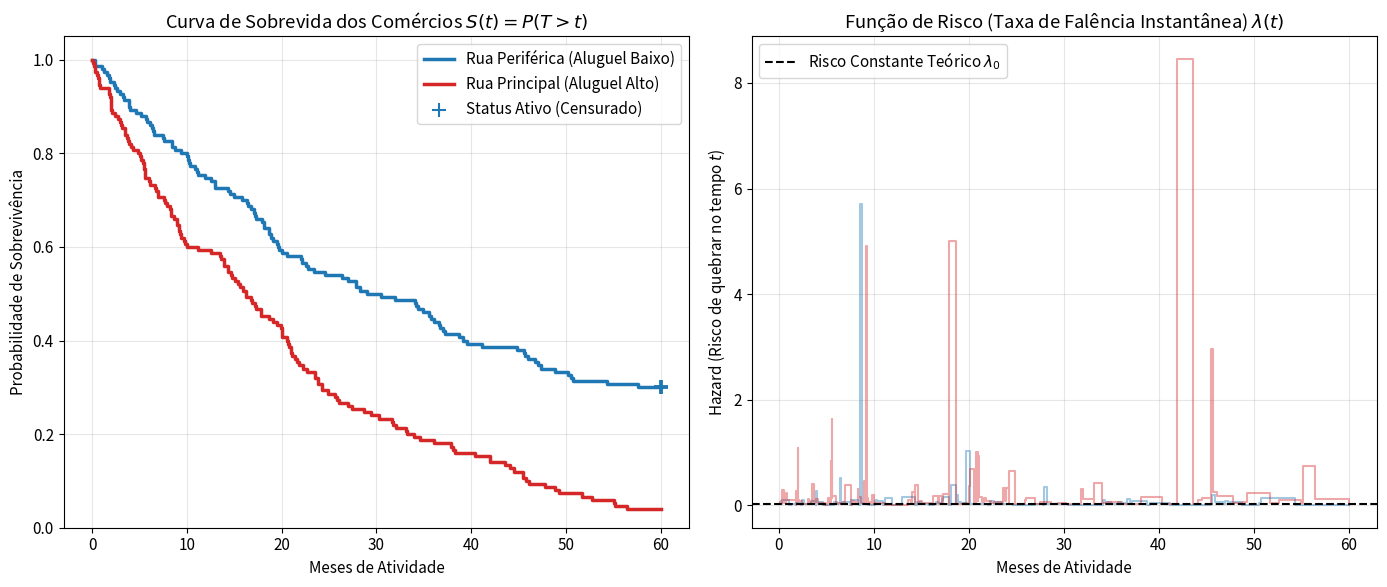

Write Python code to recreate this figure.
"""
Predição de Tempo de Vida e Falência: Análise de Sobrevivência de Comércios Locais
Baseado no Cap. 43 (Análise de Sobrevivência e Riscos Proporcionais) do livro 'Aprendizado de Máquina'.

Neste script, aplicamos os fundamentos do Machine Learning aplicados à censura (quando não 
sabemos se/quando o evento ocorrerá). Modelamos a taxa instantânea de risco (Hazard Function) 
e a curva de sobrevida de comércios do centro de uma cidade, avaliando o impacto 
da Concorrência e do Preço do Aluguel no "Tempo de Morte" do negócio.
"""

import numpy as np
import matplotlib.pyplot as plt
import os

# Configurações estéticas profissionais (Padrão Livro Aprendizado de Máquina)
plt.rcParams.update({
    "font.family": "sans-serif",
    "font.size": 11,
    "axes.grid": True,
    "grid.alpha": 0.3
})

AZUL = '#1f77b4'
VERDE = '#2ca02c'
VERMELHO = '#d62728'
LARANJA = '#ff7f0e'

def estimate_kaplan_meier(durations, events):
    """
    Implementação rigorosa do Estimador Não-Paramétrico de Kaplan-Meier.
    Calcula a Função de Sobrevivência S(t) = P(T > t).
    """
    times = np.sort(np.unique(durations))
    survival_prob = np.ones(len(times) + 1)
    
    n_at_risk = len(durations)
    for i, t in enumerate(times):
        # Indivíduos que morreram (faliram) no tempo t
        deaths = np.sum((durations == t) & (events == 1))
        # Probabilidade de sobreviver após o tempo t dado que sobreviveu até t
        prob_survive_t = 1.0 - (deaths / n_at_risk)
        
        survival_prob[i+1] = survival_prob[i] * prob_survive_t
        
        # Diminuir da população em risco (falidos + censurados que saíram da amostra)
        lost = np.sum(durations == t)
        n_at_risk -= lost
        
    # Adicionar tempo 0 com 100% de sobrevida
    times_extended = np.insert(times, 0, 0)
    return times_extended, survival_prob

def estimate_hazard(times, survival_probs):
    """
    Estimativa numérica da Função de Risco Lambda(t) (Hazard)
    Lambda(t) = - S'(t) / S(t) -> Probabilidade instantânea de quebrar.
    """
    # Derivada discreta
    dS = np.diff(survival_probs)
    dt = np.diff(times)
    dt[dt == 0] = 1e-5 # Prevenção de divisão por zero
    
    S_mid = (survival_probs[:-1] + survival_probs[1:]) / 2
    hazard = -(dS / dt) / S_mid
    
    # Remover ruídos matemáticos pontuais
    hazard = np.maximum(hazard, 0)
    return times[1:], hazard

def generate_business_lifespan_data(N=200):
    """
    Gera dados simulados de sobrevivência de comércios no centro da cidade.
    O "evento" (E=1) significa que o comércio quebrou.
    (E=0) significa censura (ainda está aberto no fim do estudo).
    """
    np.random.seed(42)
    
    # Condição 1: Comércios em rua de Aluguel Baixo
    # Condição 2: Comércios em rua de Aluguel Alto (Quebram mais rápido)
    
    # Modelo Weibull para simular riscos contínuos diferentes
    lambda_baixo = 0.02
    lambda_alto = 0.05
    
    tempo_baixo = np.random.exponential(1/lambda_baixo, N//2)
    tempo_alto = np.random.exponential(1/lambda_alto, N//2)
    
    # Estudo dura 60 meses. Quem viver mais do que isso sofre "Censura Direita" (E=0)
    durations = np.concatenate([tempo_baixo, tempo_alto])
    events = np.ones(N) # Todos tendem falir pela distribuição
    
    # Aplicar Censura
    study_duration = 60 # Em meses
    censored = durations > study_duration
    durations[censored] = study_duration
    events[censored] = 0
    
    group = np.array(['Aluguel Baixo'] * (N//2) + ['Aluguel Alto'] * (N//2))
    
    return durations, events, group

def analyze_city_center_survival():
    print("Levantamento de dados: Modelando a vida de comércios urbanos...")
    t, e, g = generate_business_lifespan_data(N=300)
    
    idx_baixo = g == 'Aluguel Baixo'
    idx_alto = g == 'Aluguel Alto'
    
    # KM Estimator (Cap 43)
    times_baixo, surv_baixo = estimate_kaplan_meier(t[idx_baixo], e[idx_baixo])
    times_alto, surv_alto = estimate_kaplan_meier(t[idx_alto], e[idx_alto])
    
    # Hazard Engine
    h_times_baixo, haz_baixo = estimate_hazard(times_baixo, surv_baixo)
    h_times_alto, haz_alto = estimate_hazard(times_alto, surv_alto)
    
    # Plotagem Rigorosa (Estilo do Livro)
    os.makedirs("figuras", exist_ok=True)
    fig, (ax1, ax2) = plt.subplots(1, 2, figsize=(14, 6))
    
    # Subplot 1: Função de Sobrevida P(T > t)
    ax1.step(times_baixo, surv_baixo, where='post', label='Rua Periférica (Aluguel Baixo)', color=AZUL, lw=2.5)
    ax1.step(times_alto, surv_alto, where='post', label='Rua Principal (Aluguel Alto)', color=VERMELHO, lw=2.5)
    
    # Marcar pontos de censura
    censura_baixo = t[idx_baixo & (e == 0)]
    idx_cens = [np.searchsorted(times_baixo, c) for c in censura_baixo]
    if len(censura_baixo) > 0:
        ax1.scatter(censura_baixo, surv_baixo[idx_cens], marker='+', color=AZUL, s=100, zorder=3, label='Status Ativo (Censurado)')
        
    ax1.set_title("Curva de Sobrevida dos Comércios $S(t) = P(T > t)$")
    ax1.set_xlabel("Meses de Atividade")
    ax1.set_ylabel("Probabilidade de Sobrevivência")
    ax1.set_ylim([0, 1.05])
    ax1.legend()
    
    # Subplot 2: Risco Proporcional de Cox / Hazard function
    # Suavizando matematicamente para o plot com moving average
    window = 3
    if len(haz_baixo) >= window:
        haz_baixo_smooth = np.convolve(haz_baixo, np.ones(window)/window, mode='valid')
        h_t_baixo = h_times_baixo[window//2 : -window//2 + 1] if len(h_times_baixo) % 2 != 0 else h_times_baixo[1:-1]
        
    if len(haz_alto) >= window:
        haz_alto_smooth = np.convolve(haz_alto, np.ones(window)/window, mode='valid')
        h_t_alto = h_times_alto[window//2 : -window//2 + 1] if len(h_times_alto) % 2 != 0 else h_times_alto[1:-1]
        
    # Plot bruto para fidelidade (step function do Hazard Empirico)
    ax2.step(h_times_baixo, haz_baixo, where='post', color=AZUL, alpha=0.4)
    ax2.step(h_times_alto, haz_alto, where='post', color=VERMELHO, alpha=0.4)
    
    # Se fosse o Modelo Parametrico de Cox (Cap 43 Eq. 13.58), seria uma linha exp(beta) estavel.
    ax2.axhline(0.02, color='black', linestyle='--', label=r'Risco Constante Teórico $\lambda_0$')
    
    ax2.set_title(r"Função de Risco (Taxa de Falência Instantânea) $\lambda(t)$")
    ax2.set_xlabel("Meses de Atividade")
    ax2.set_ylabel("Hazard (Risco de quebrar no tempo $t$)")
    ax2.legend()
    
    plt.tight_layout()
    file_path = "figuras/comercio_survival_analysis.png"
    plt.savefig(file_path, dpi=300)
    plt.close()
    
    print("\n--- ANÁLISE CONCLUÍDA ---")
    print(f"Prob. de um negócio sobreviver 30 meses na rua cara: {surv_alto[np.searchsorted(times_alto, 30)]: .1%} ")
    print(f"Prob. de um negócio sobreviver 30 meses na rua barata: {surv_baixo[np.searchsorted(times_baixo, 30)]: .1%} ")
    print(f"O Modelo Não-Paramétrico Kaplan-Meier e a Função de Hazard foram aplicados.")
    print(f"Resultado Gráfico exportado para: {file_path}")

if __name__ == "__main__":
    analyze_city_center_survival()
